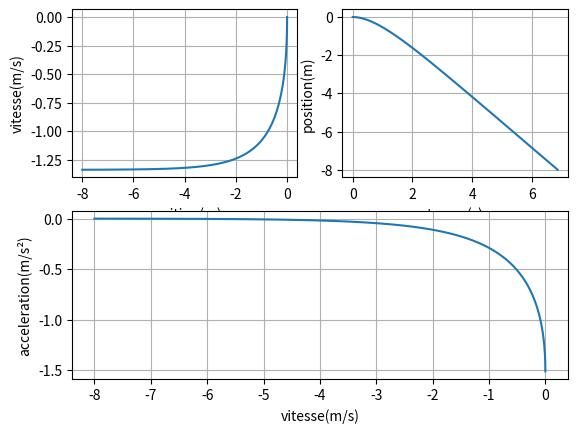

This figure's Python source:
"""
Programme de simulation du groupe 6.2 danns le cadre du projet "Into the abyss", projet BA1 Polytechnique ULB
Le programme reçoit en entrée :
m : La masse initiale du bathyscaphe
V : Le volume initial du bathyscaphe
k : Le coefficient lié aux frottements et à la force de trainée
Vf: Le volume finale du bathyscaphe
mf: La masse finale du bathyscaphe
fraction_sec : plus cette valeur est grande, plus le calcul est précis :
1/fraction_sec : cette valeur est le temps infinitésimale "dt"
"""
import matplotlib.pyplot as plt
rhoEau = 1000
g = 9.81
def enclenchement_actionneur(m, V, c, Vf, mf, fraction_sec):
    profondeurs_proches_de_8 = []
    acc_I = -g + (rhoEau * g * V / m)
    a = acc_I
    v = 0
    x = 0
    t = 0
    vit = [0]
    pos = [0]
    tem = [0]
    acc = [acc_I]
    while x >= -8 :
        t += 1/fraction_sec
        v += a * 1/fraction_sec
        a = -g + (rhoEau * g * V / m) - c/m * v
        x += v * 1/fraction_sec
        acc.append(a)
        vit.append(v)
        pos.append(x)
        tem.append(t)
    for j in range(len(tem)) :
        a2 = acc[j]
        v2 = vit[j]
        x2 = pos[j]
        t2 = tem[j]
        while v2 < 0 and x2 > -8:
            t2 += 1 / fraction_sec
            v2 += a2 * 1 / fraction_sec
            a2 = -g +(rhoEau*g*Vf/mf) - c / mf * v2
            x2 += v2 * 1 / fraction_sec

        if -8 < x2 < -8 + 0.01 :
            profondeurs_proches_de_8.append((x2,j))
    if profondeurs_proches_de_8 != [] :
        indice_temps = profondeurs_proches_de_8.index(min(profondeurs_proches_de_8))
        indice = profondeurs_proches_de_8[indice_temps][1]
    else :
        indice = 0
    return indice, tem[indice], pos[indice], vit[indice], acc[indice]



def simulation(m, V, c, Vf, mf, fraction_sec, indice):
    acc_I = -g + (rhoEau * g * V / m)
    a = acc_I
    v = 0
    x = 0
    t = 0
    acc = [acc_I]
    vit = [0]
    pos = [0]
    tem = [0]
    i = 0
    while i < indice :
        t += 1/fraction_sec
        v += a * 1/fraction_sec
        a = acc_I - c/m * v
        x += v * 1/fraction_sec
        i += 1
        acc.append(a)
        vit.append(v)
        pos.append(x)
        tem.append(t)
    acc_8 = -g + (rhoEau*g*Vf/mf)
    while x <= 0 and x > -8 :
        t += 1/fraction_sec
        v += a * 1/fraction_sec
        a = acc_8 - c/mf * v
        x += v * 1/fraction_sec
        acc.append(a)
        vit.append(v)
        pos.append(x)
        tem.append(t)

    plt.subplot(222)
    plt.grid(True)
    plt.xlabel("temps(s)")
    plt.ylabel("position(m)")
    plt.plot(tem, pos)
    plt.subplot(221)
    plt.grid(True)
    plt.xlabel("position(m)")
    plt.ylabel("vitesse(m/s)")
    plt.plot(pos, vit)
    plt.subplot(212)
    plt.grid(True)
    plt.xlabel("vitesse(m/s)")
    plt.ylabel("acceleration(m/s²)")
    plt.plot(pos, acc)



def bathyscaphe(m, V, k, Vf, mf, fraction_sec=1000) :
    valeurs_enclenchement = enclenchement_actionneur(m, V, k, Vf, mf, fraction_sec)[:]
    print(valeurs_enclenchement)
    indice = valeurs_enclenchement[0]
    simulation(m, V, k, Vf, mf, fraction_sec, indice)
    print("Hey !, psst, tu ferais mieux de déclencheur l'actionneur à cette profondeur :", valeurs_enclenchement[2],"m")
    print("Hey !, psst, tu ferais mieux de déclencheur l'actionneur à ce timing :", valeurs_enclenchement[1], "s")


bathyscaphe(1.773, 0.0015, 2, 0.0015, 1.773, 1000)

plt.show()
